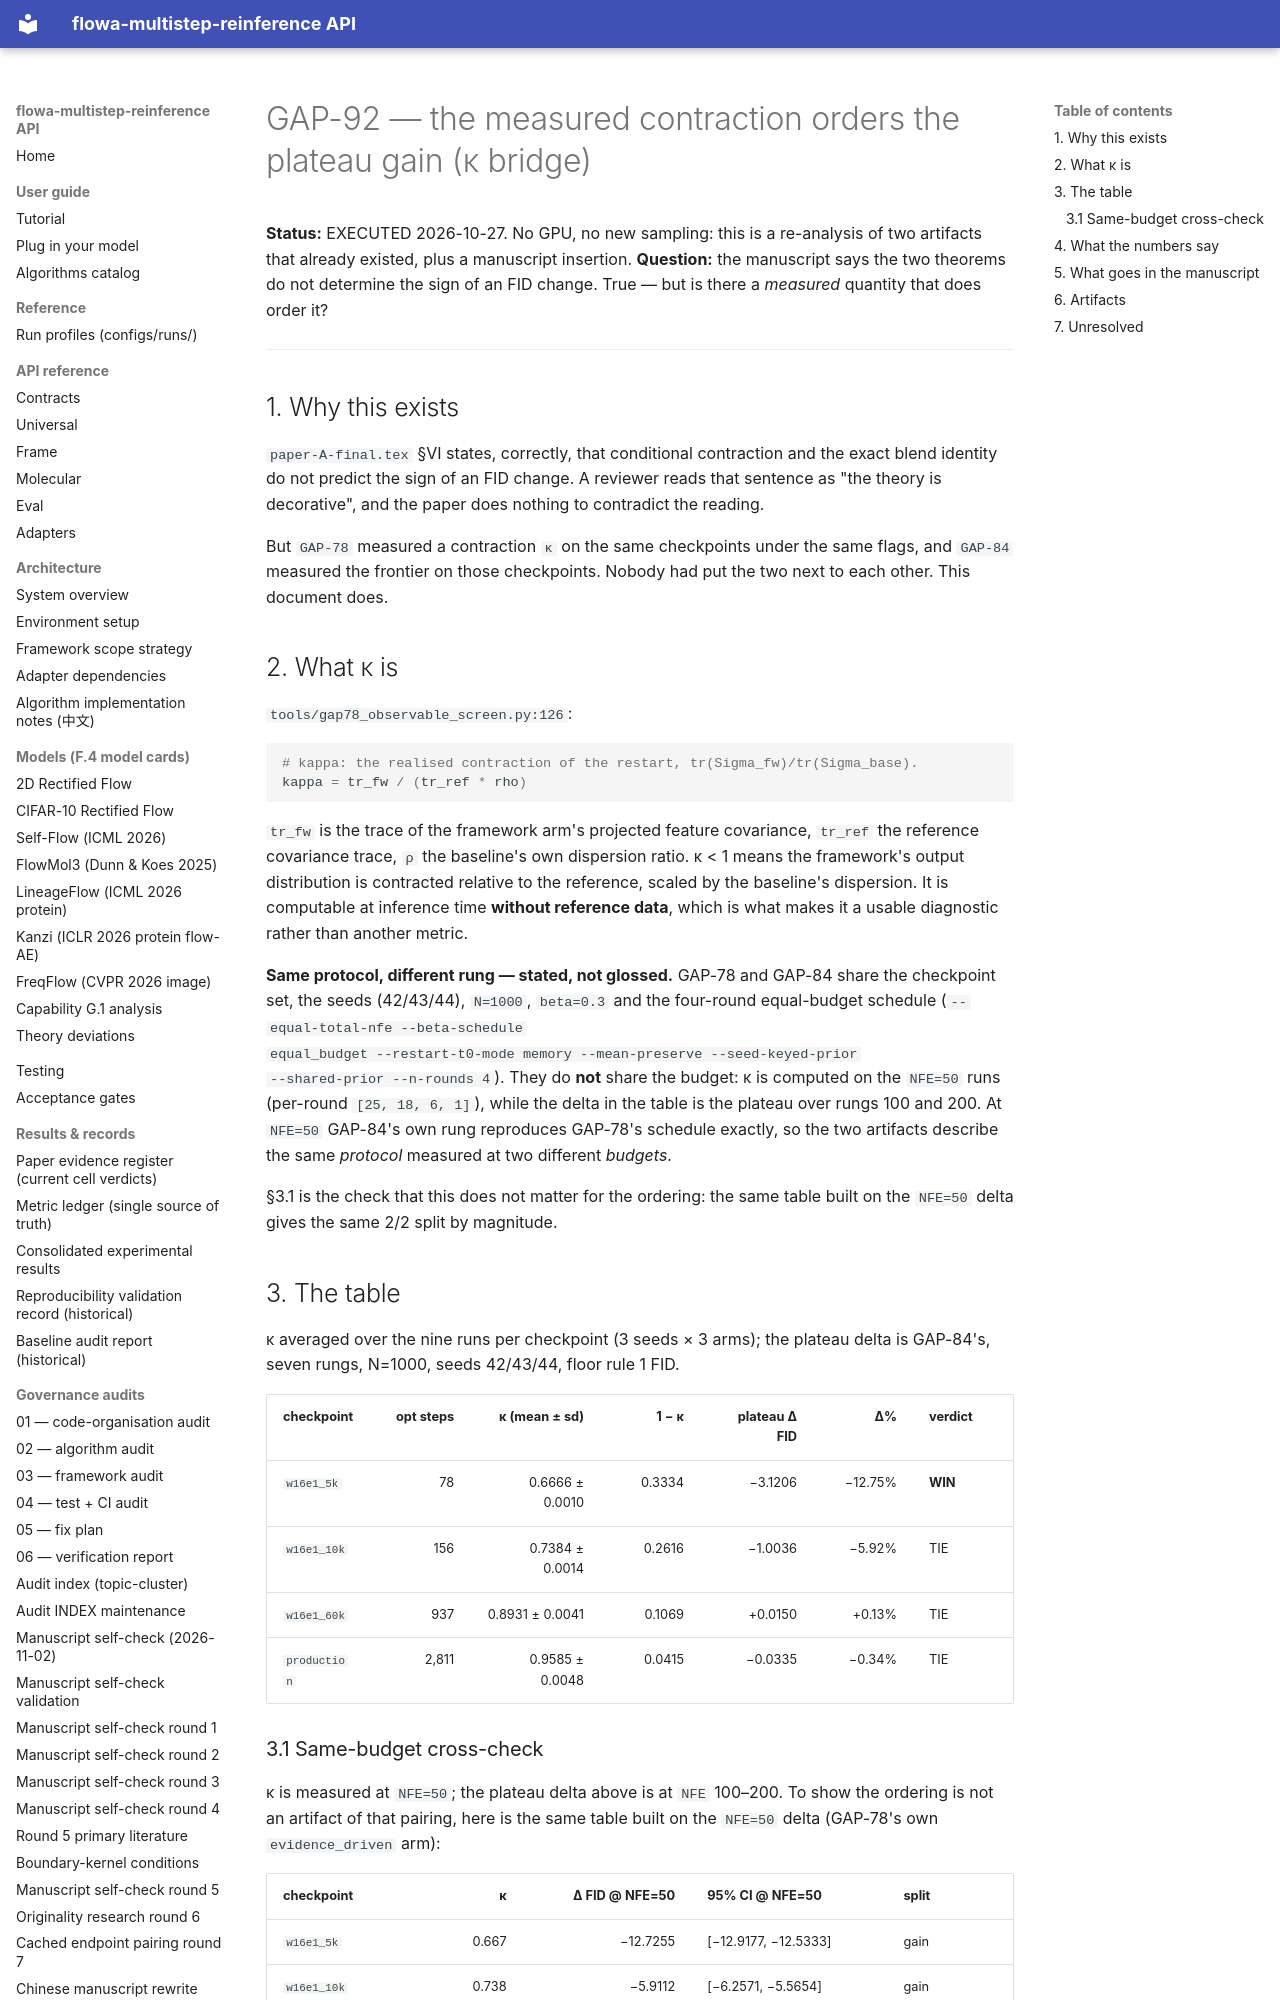

repository: silverenternal/flowa-multistep-reinference · page: audit/gap92-kappa-bridge/index.html · generator: mkdocs

# GAP-92 — the measured contraction orders the plateau gain (κ bridge)

**Status:** EXECUTED 2026-10-27. No GPU, no new sampling: this is a re-analysis
of two artifacts that already existed, plus a manuscript insertion.
**Question:** the manuscript says the two theorems do not determine the sign of
an FID change. True — but is there a *measured* quantity that does order it?

---

## 1. Why this exists

`paper-A-final.tex` §VI states, correctly, that conditional contraction and the
exact blend identity do not predict the sign of an FID change. A reviewer reads
that sentence as "the theory is decorative", and the paper does nothing to
contradict the reading.

But `GAP-78` measured a contraction `κ` on the same checkpoints under the same
flags, and `GAP-84` measured the frontier on those checkpoints. Nobody had put
the two next to each other. This document does.

## 2. What κ is

`tools/gap78_observable_screen.py:126`:

```python
# kappa: the realised contraction of the restart, tr(Sigma_fw)/tr(Sigma_base).
kappa = tr_fw / (tr_ref * rho)
```

`tr_fw` is the trace of the framework arm's projected feature covariance,
`tr_ref` the reference covariance trace, `ρ` the baseline's own dispersion
ratio. κ < 1 means the framework's output distribution is contracted relative
to the reference, scaled by the baseline's dispersion. It is computable at
inference time **without reference data**, which is what makes it a usable
diagnostic rather than another metric.

**Same protocol, different rung — stated, not glossed.** GAP-78 and GAP-84 share
the checkpoint set, the seeds (42/43/44), `N=1000`, `beta=0.3` and the
four-round equal-budget schedule (`--equal-total-nfe --beta-schedule
equal_budget --restart-t0-mode memory --mean-preserve --seed-keyed-prior
--shared-prior --n-rounds 4`). They do **not** share the budget: κ is computed
on the `NFE=50` runs (per-round `[25, 18, 6, 1]`), while the delta in the table
is the plateau over rungs 100 and 200. At `NFE=50` GAP-84's own rung reproduces
GAP-78's schedule exactly, so the two artifacts describe the same *protocol*
measured at two different *budgets*.

§3.1 is the check that this does not matter for the ordering: the same table
built on the `NFE=50` delta gives the same 2/2 split by magnitude.

## 3. The table

κ averaged over the nine runs per checkpoint (3 seeds × 3 arms); the plateau
delta is GAP-84's, seven rungs, N=1000, seeds 42/43/44, floor rule 1 FID.

| checkpoint | opt steps | κ (mean ± sd) | 1 − κ | plateau Δ FID | Δ% | verdict |
|---|---:|---:|---:|---:|---:|---|
| `w16e1_5k` | 78 | 0.6666 ± 0.0010 | 0.3334 | −3.1206 | −12.75% | **WIN** |
| `w16e1_10k` | 156 | 0.7384 ± 0.0014 | 0.2616 | −1.0036 | −5.92% | TIE |
| `w16e1_60k` | 937 | 0.8931 ± 0.0041 | 0.1069 | +0.0150 | +0.13% | TIE |
| `production` | 2,811 | 0.9585 ± 0.0048 | 0.0415 | −0.0335 | −0.34% | TIE |
